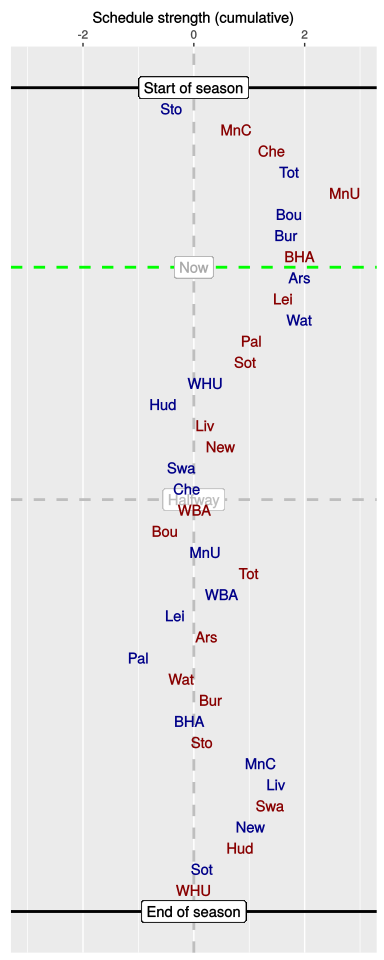

The file beside this chart, header and first rows:
, HA, vs, played, sched, cumulative
1, H, Sto, 1, -0.4, -0.4
2, A, MnC, 1, 1.16, 0.77
3, A, Che, 1, 0.64, 1.41
4, H, Tot, 1, 0.31, 1.72
5, A, MnU, 1, 1.01, 2.73
6, H, Bou, 1, -1.01, 1.72
7, H, Bur, 1, -0.05, 1.67
8, A, BHA, 1, 0.23, 1.91
9, H, Ars, 0, 0.01, 1.91
10, A, Lei, 0, -0.3, 1.61
11, H, Wat, 0, 0.3, 1.91
12, A, Pal, 0, -0.87, 1.04
13, A, Sot, 0, -0.11, 0.93
14, H, WHU, 0, -0.73, 0.21
15, H, Hud, 0, -0.76, -0.55
16, A, Liv, 0, 0.76, 0.21
17, A, New, 0, 0.27, 0.48
18, H, Swa, 0, -0.7, -0.22
19, H, Che, 0, 0.1, -0.12
20, A, WBA, 0, 0.13, 0.01
21, A, Bou, 0, -0.53, -0.52
22, H, MnU, 0, 0.72, 0.21
23, A, Tot, 0, 0.78, 0.99
24, H, WBA, 0, -0.49, 0.5
25, H, Lei, 0, -0.85, -0.34
26, A, Ars, 0, 0.58, 0.23
27, H, Pal, 0, -1.24, -1
28, A, Wat, 0, 0.78, -0.22
29, A, Bur, 0, 0.54, 0.31
30, H, BHA, 0, -0.39, -0.08
31, A, Sto, 0, 0.23, 0.15
32, H, MnC, 0, 1.06, 1.21
33, H, Liv, 0, 0.28, 1.49
34, A, Swa, 0, -0.11, 1.38
35, H, New, 0, -0.35, 1.02
36, A, Hud, 0, -0.18, 0.84
37, H, Sot, 0, -0.7, 0.15
38, A, WHU, 0, -0.15, 0
